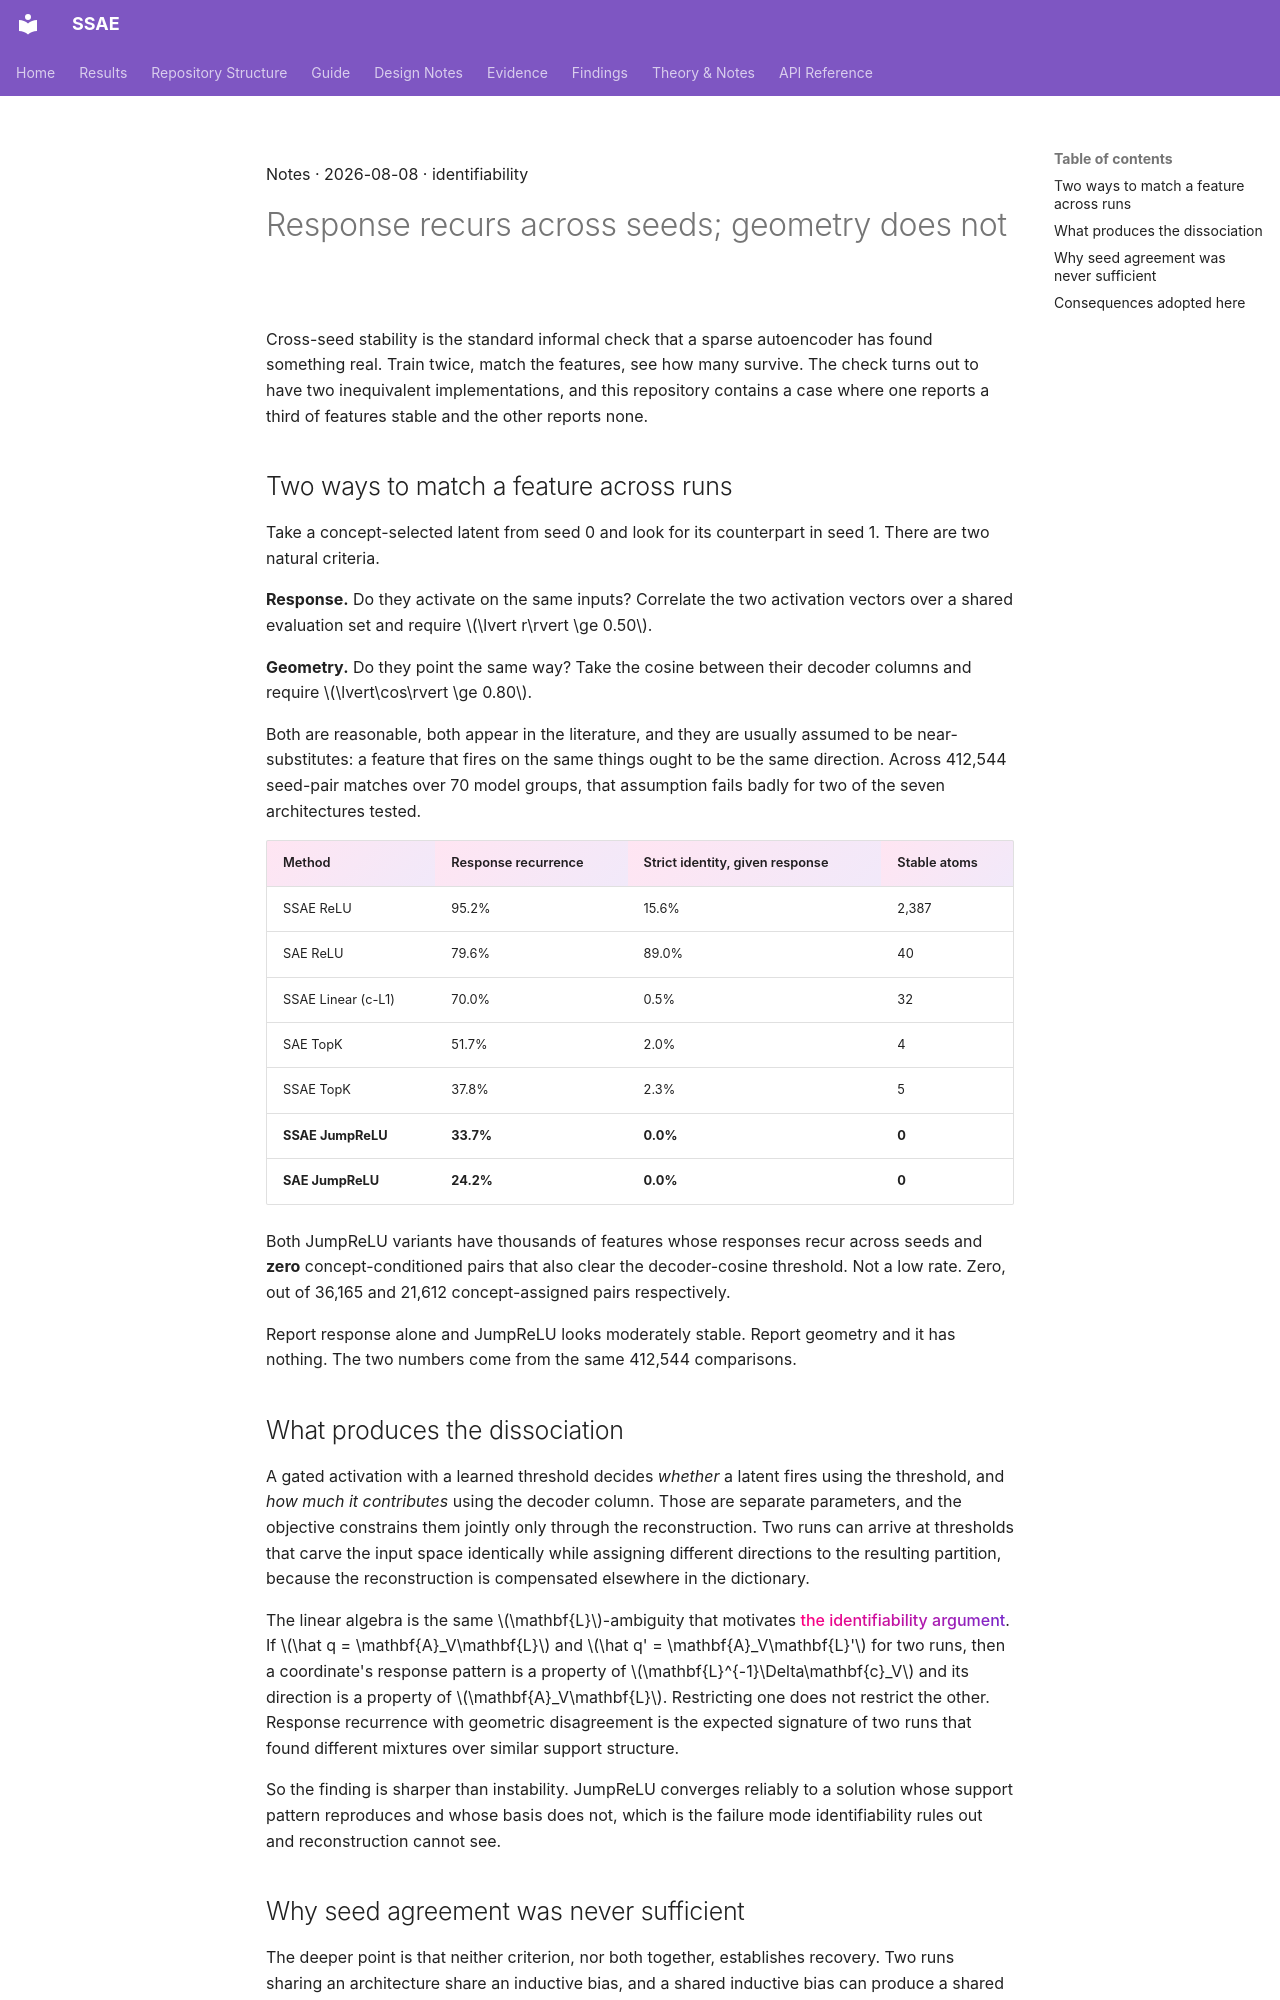

repository: shrutij01/ssae · page: notes/response-versus-geometry/index.html · generator: mkdocs

---
title: Response recurs across seeds; geometry does not
description: JumpReLU features fire on the same inputs across independently seeded runs a third of the time, and clear the decoder-cosine threshold zero times in 36,165 pairs.
---

<p class="kicker">Notes · 2026-08-08 · identifiability</p>

# Response recurs across seeds; geometry does not

<p class="lede">Cross-seed stability is the standard informal check that a sparse
autoencoder has found something real. Train twice, match the features, see how
many survive. The check turns out to have two inequivalent implementations, and
this repository contains a case where one reports a third of features stable and
the other reports none.</p>

## Two ways to match a feature across runs

Take a concept-selected latent from seed 0 and look for its counterpart in
seed 1. There are two natural criteria.

**Response.** Do they activate on the same inputs? Correlate the two activation
vectors over a shared evaluation set and require $\lvert r\rvert \ge 0.50$.

**Geometry.** Do they point the same way? Take the cosine between their decoder
columns and require $\lvert\cos\rvert \ge 0.80$.

Both are reasonable, both appear in the literature, and they are usually assumed
to be near-substitutes: a feature that fires on the same things ought to be the
same direction. Across 412,544 seed-pair matches over 70 model groups, that
assumption fails badly for two of the seven architectures tested.

| Method | Response recurrence | Strict identity, given response | Stable atoms |
|---|---|---|---|
| SSAE ReLU | 95.2% | 15.6% | 2,387 |
| SAE ReLU | 79.6% | 89.0% | 40 |
| SSAE Linear (c-L1) | 70.0% | 0.5% | 32 |
| SAE TopK | 51.7% | 2.0% | 4 |
| SSAE TopK | 37.8% | 2.3% | 5 |
| **SSAE JumpReLU** | **33.7%** | **0.0%** | **0** |
| **SAE JumpReLU** | **24.2%** | **0.0%** | **0** |

Both JumpReLU variants have thousands of features whose responses recur across
seeds and **zero** concept-conditioned pairs that also clear the decoder-cosine
threshold. Not a low rate. Zero, out of 36,165 and 21,612 concept-assigned pairs
respectively.

Report response alone and JumpReLU looks moderately stable. Report geometry and
it has nothing. The two numbers come from the same 412,544 comparisons.

## What produces the dissociation

A gated activation with a learned threshold decides *whether* a latent fires
using the threshold, and *how much it contributes* using the decoder column.
Those are separate parameters, and the objective constrains them jointly only
through the reconstruction. Two runs can arrive at thresholds that carve the
input space identically while assigning different directions to the resulting
partition, because the reconstruction is compensated elsewhere in the dictionary.

The linear algebra is the same $\mathbf{L}$-ambiguity that motivates
[the identifiability argument](../theory/index.md). If $\hat q = \mathbf{A}_V\mathbf{L}$
and $\hat q' = \mathbf{A}_V\mathbf{L}'$ for two runs, then a coordinate's response
pattern is a property of $\mathbf{L}^{-1}\Delta\mathbf{c}_V$ and its direction is
a property of $\mathbf{A}_V\mathbf{L}$. Restricting one does not restrict the
other. Response recurrence with geometric disagreement is the expected signature
of two runs that found different mixtures over similar support structure.

So the finding is sharper than instability. JumpReLU converges reliably to a
solution whose support pattern reproduces and whose basis does not, which is the
failure mode identifiability rules out and reconstruction cannot see.
